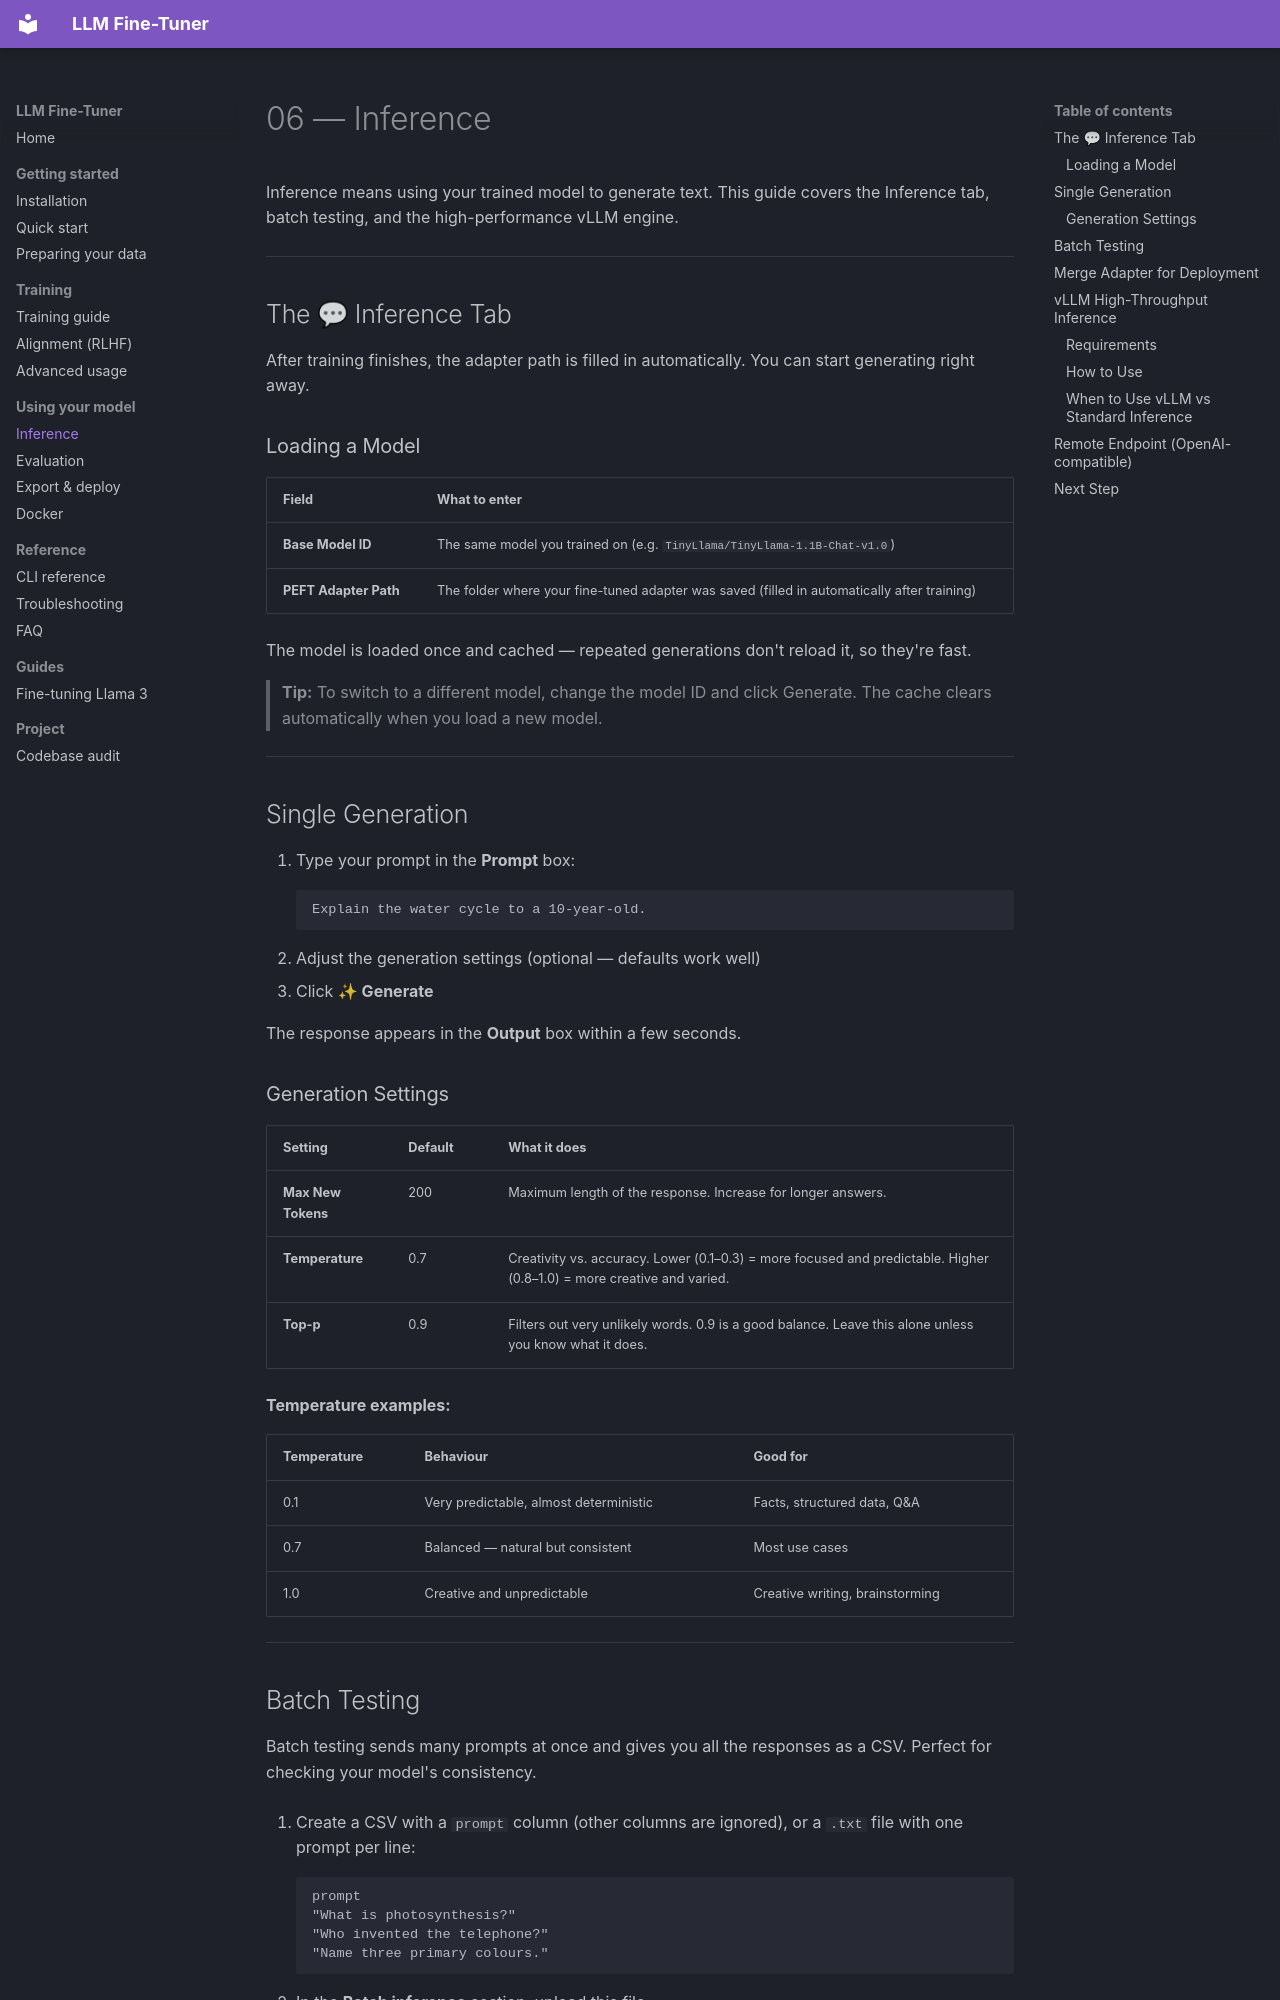

repository: Yog-Sotho/LLM-fine-tuner · page: 06_inference/index.html · generator: mkdocs

# 06 — Inference

Inference means using your trained model to generate text. This guide covers the Inference tab, batch testing, and the high-performance vLLM engine.

---

## The 💬 Inference Tab

After training finishes, the adapter path is filled in automatically. You can start generating right away.

### Loading a Model

| Field | What to enter |
|---|---|
| **Base Model ID** | The same model you trained on (e.g. `TinyLlama/TinyLlama-1.1B-Chat-v1.0`) |
| **PEFT Adapter Path** | The folder where your fine-tuned adapter was saved (filled in automatically after training) |

The model is loaded once and cached — repeated generations don't reload it, so they're fast.

> **Tip:** To switch to a different model, change the model ID and click Generate. The cache clears automatically when you load a new model.

---

## Single Generation

1. Type your prompt in the **Prompt** box:
   ```
   Explain the water cycle to a 10-year-old.
   ```
2. Adjust the generation settings (optional — defaults work well)
3. Click **✨ Generate**

The response appears in the **Output** box within a few seconds.

### Generation Settings

| Setting | Default | What it does |
|---|---|---|
| **Max New Tokens** | 200 | Maximum length of the response. Increase for longer answers. |
| **Temperature** | 0.7 | Creativity vs. accuracy. Lower (0.1–0.3) = more focused and predictable. Higher (0.8–1.0) = more creative and varied. |
| **Top-p** | 0.9 | Filters out very unlikely words. 0.9 is a good balance. Leave this alone unless you know what it does. |

**Temperature examples:**

| Temperature | Behaviour | Good for |
|---|---|---|
| 0.1 | Very predictable, almost deterministic | Facts, structured data, Q&A |
| 0.7 | Balanced — natural but consistent | Most use cases |
| 1.0 | Creative and unpredictable | Creative writing, brainstorming |

---
